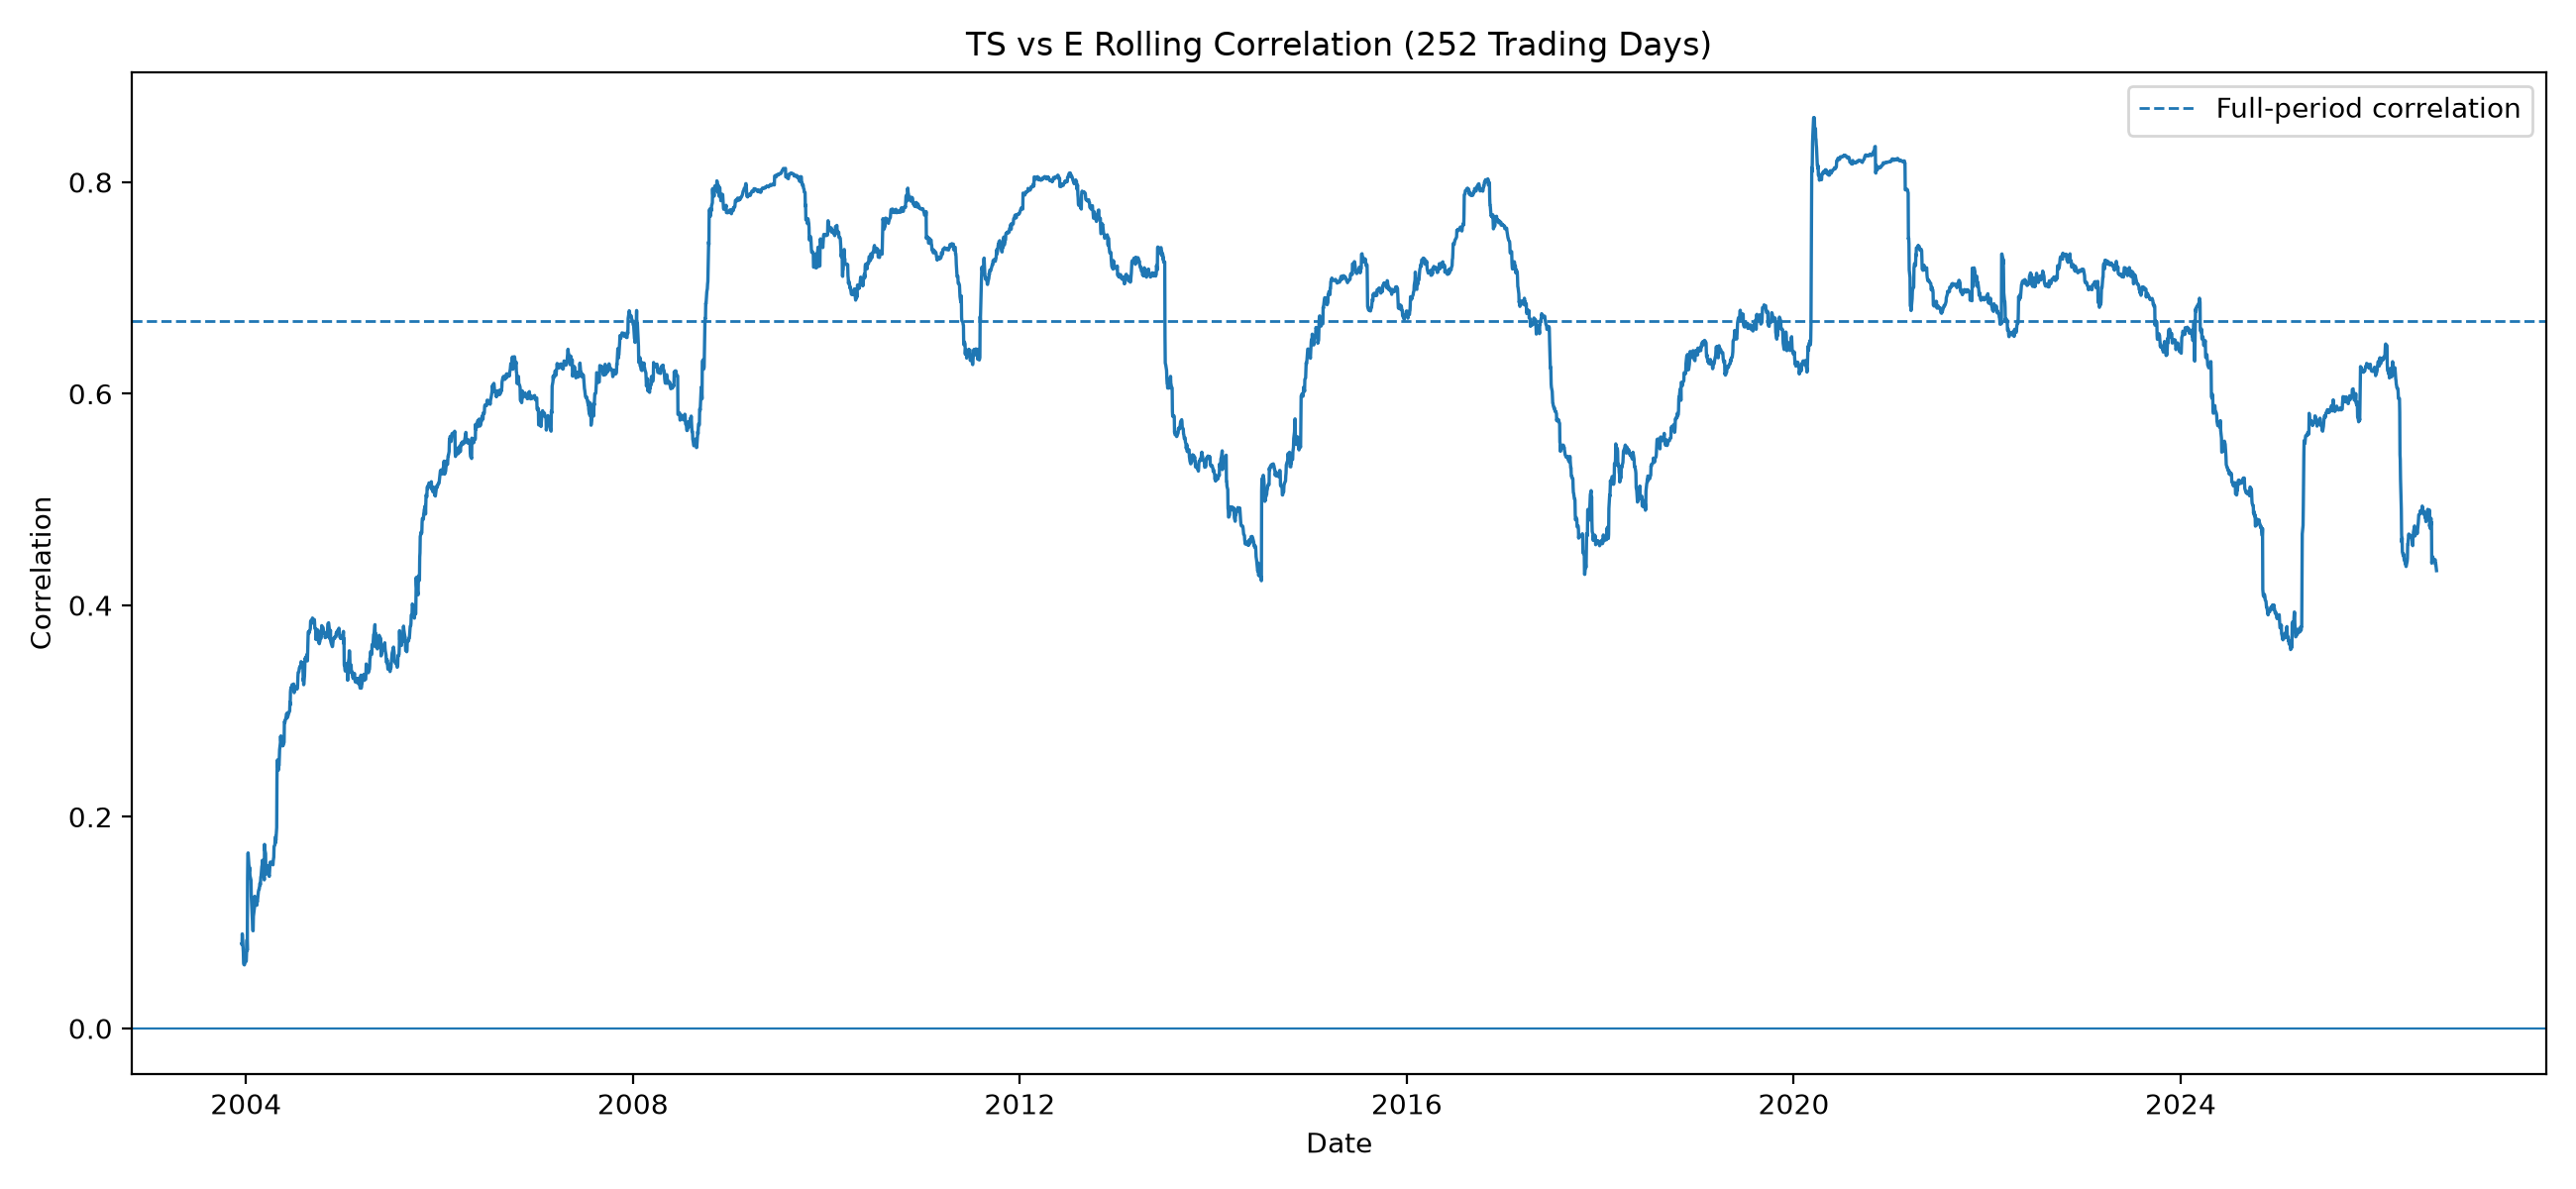

The file beside this chart, header and first rows:
date, ticker_1, ticker_2, window, rolling_correlation
2002-12-17, TS, E, 252, 
2002-12-18, TS, E, 252, 
2002-12-19, TS, E, 252, 
2002-12-20, TS, E, 252, 
2002-12-23, TS, E, 252, 
2002-12-24, TS, E, 252, 
2002-12-26, TS, E, 252, 
2002-12-27, TS, E, 252, 
2002-12-30, TS, E, 252, 
2002-12-31, TS, E, 252, 
2003-01-02, TS, E, 252, 
2003-01-03, TS, E, 252, 
2003-01-06, TS, E, 252, 
2003-01-07, TS, E, 252, 
2003-01-08, TS, E, 252, 
2003-01-09, TS, E, 252, 
2003-01-10, TS, E, 252, 
2003-01-13, TS, E, 252, 
2003-01-14, TS, E, 252, 
2003-01-15, TS, E, 252, 
2003-01-16, TS, E, 252, 
2003-01-17, TS, E, 252, 
2003-01-21, TS, E, 252, 
2003-01-22, TS, E, 252, 
2003-01-23, TS, E, 252, 
2003-01-24, TS, E, 252, 
2003-01-27, TS, E, 252, 
2003-01-28, TS, E, 252, 
2003-01-29, TS, E, 252, 
2003-01-30, TS, E, 252, 
2003-01-31, TS, E, 252, 
2003-02-03, TS, E, 252, 
2003-02-04, TS, E, 252, 
2003-02-05, TS, E, 252, 
2003-02-06, TS, E, 252, 
2003-02-07, TS, E, 252, 
2003-02-10, TS, E, 252, 
2003-02-11, TS, E, 252, 
2003-02-12, TS, E, 252, 
2003-02-13, TS, E, 252, 
2003-02-14, TS, E, 252, 
2003-02-18, TS, E, 252, 
2003-02-19, TS, E, 252, 
2003-02-20, TS, E, 252, 
2003-02-21, TS, E, 252, 
2003-02-24, TS, E, 252, 
2003-02-25, TS, E, 252, 
2003-02-26, TS, E, 252, 
2003-02-27, TS, E, 252, 
2003-02-28, TS, E, 252, 
2003-03-03, TS, E, 252, 
2003-03-04, TS, E, 252, 
2003-03-05, TS, E, 252, 
2003-03-06, TS, E, 252, 
2003-03-07, TS, E, 252, 
2003-03-10, TS, E, 252, 
2003-03-11, TS, E, 252, 
2003-03-12, TS, E, 252, 
2003-03-13, TS, E, 252, 
2003-03-14, TS, E, 252, 
... 5,898 more rows
